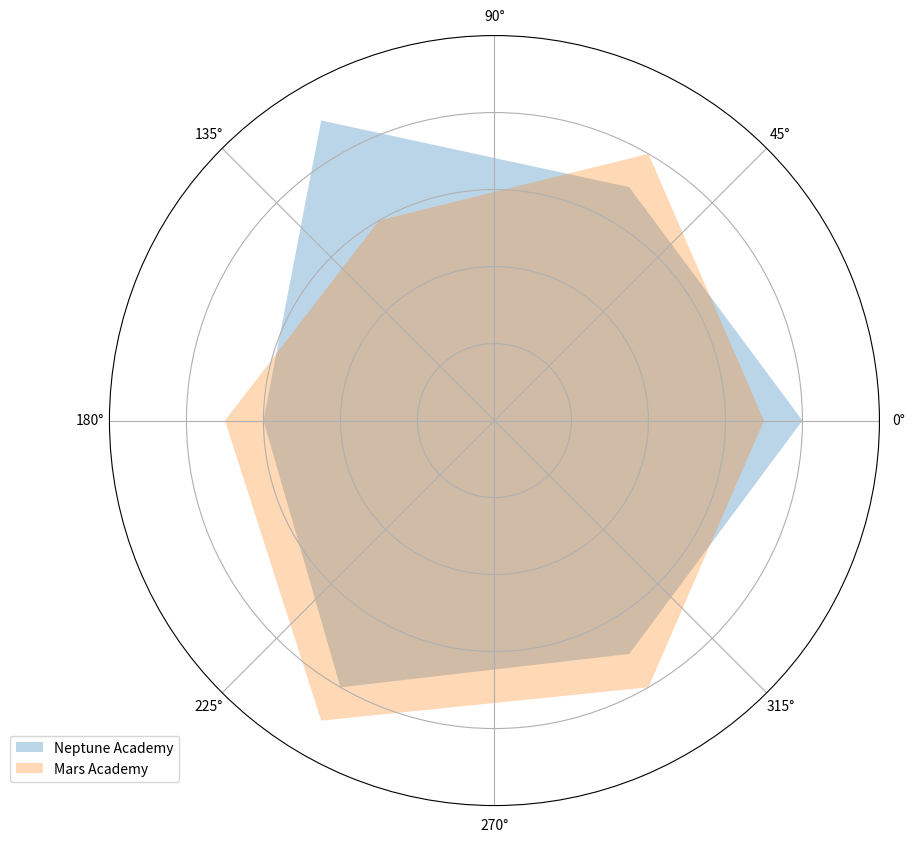

Recreate this plot in Python.
import matplotlib.pyplot as plt
import numpy as np

skills = ['Piloting', 'Engineering', 'Science', 'Physical Fitness', 'Teamwork', 'Quick Decision Making']
num_skills = len(skills)

neptune_academy = [8, 7, 9, 6, 8, 7]
mars_academy = [7, 8, 6, 7, 9, 8]

neptune_academy += neptune_academy[:1]
mars_academy += mars_academy[:1]

angles = np.linspace(0, 2 * np.pi, num_skills, endpoint=False).tolist()
angles += angles[:1]

fig, ax = plt.subplots(figsize=(10, 10), subplot_kw=dict(polar=True))

ax.fill(angles, neptune_academy, '#1f77b4', alpha=0.3, label='Neptune Academy')
ax.fill(angles, mars_academy, '#ff7f0e', alpha=0.3, label='Mars Academy')

ax.set_yticks([2, 4, 6, 8])
ax.set_ylim(0, 10)
ax.set_yticklabels([])

ax.legend(loc='upper right', bbox_to_anchor=(0.1, 0.1))

plt.show()
